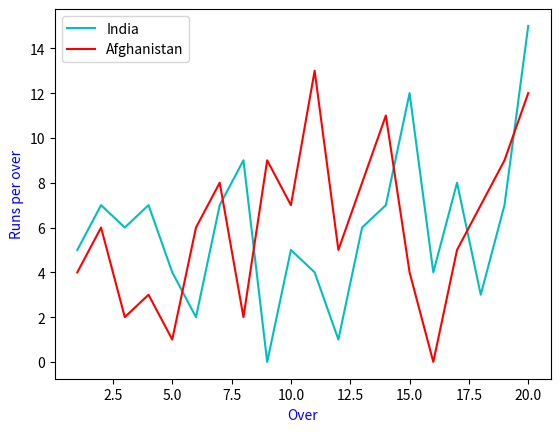

Write the Python code that produced this figure.
import matplotlib.pyplot as mpl
x=[q for q in range(1,21)]
yi=[5,7,6,7,4,2,7,9,0,5,4,1,6,7,12,4,8,3,7,15]
ya=[4,6,2,3,1,6,8,2,9,7,13,5,8,11,4,0,5,7,9,12]
mpl.plot(x,yi,color='c',label='India')
mpl.plot(x,ya,color='r',label='Afghanistan')
mpl.xlabel('Over',color='b')
mpl.ylabel('Runs per over',color='b')
mpl.legend()
mpl.show()
